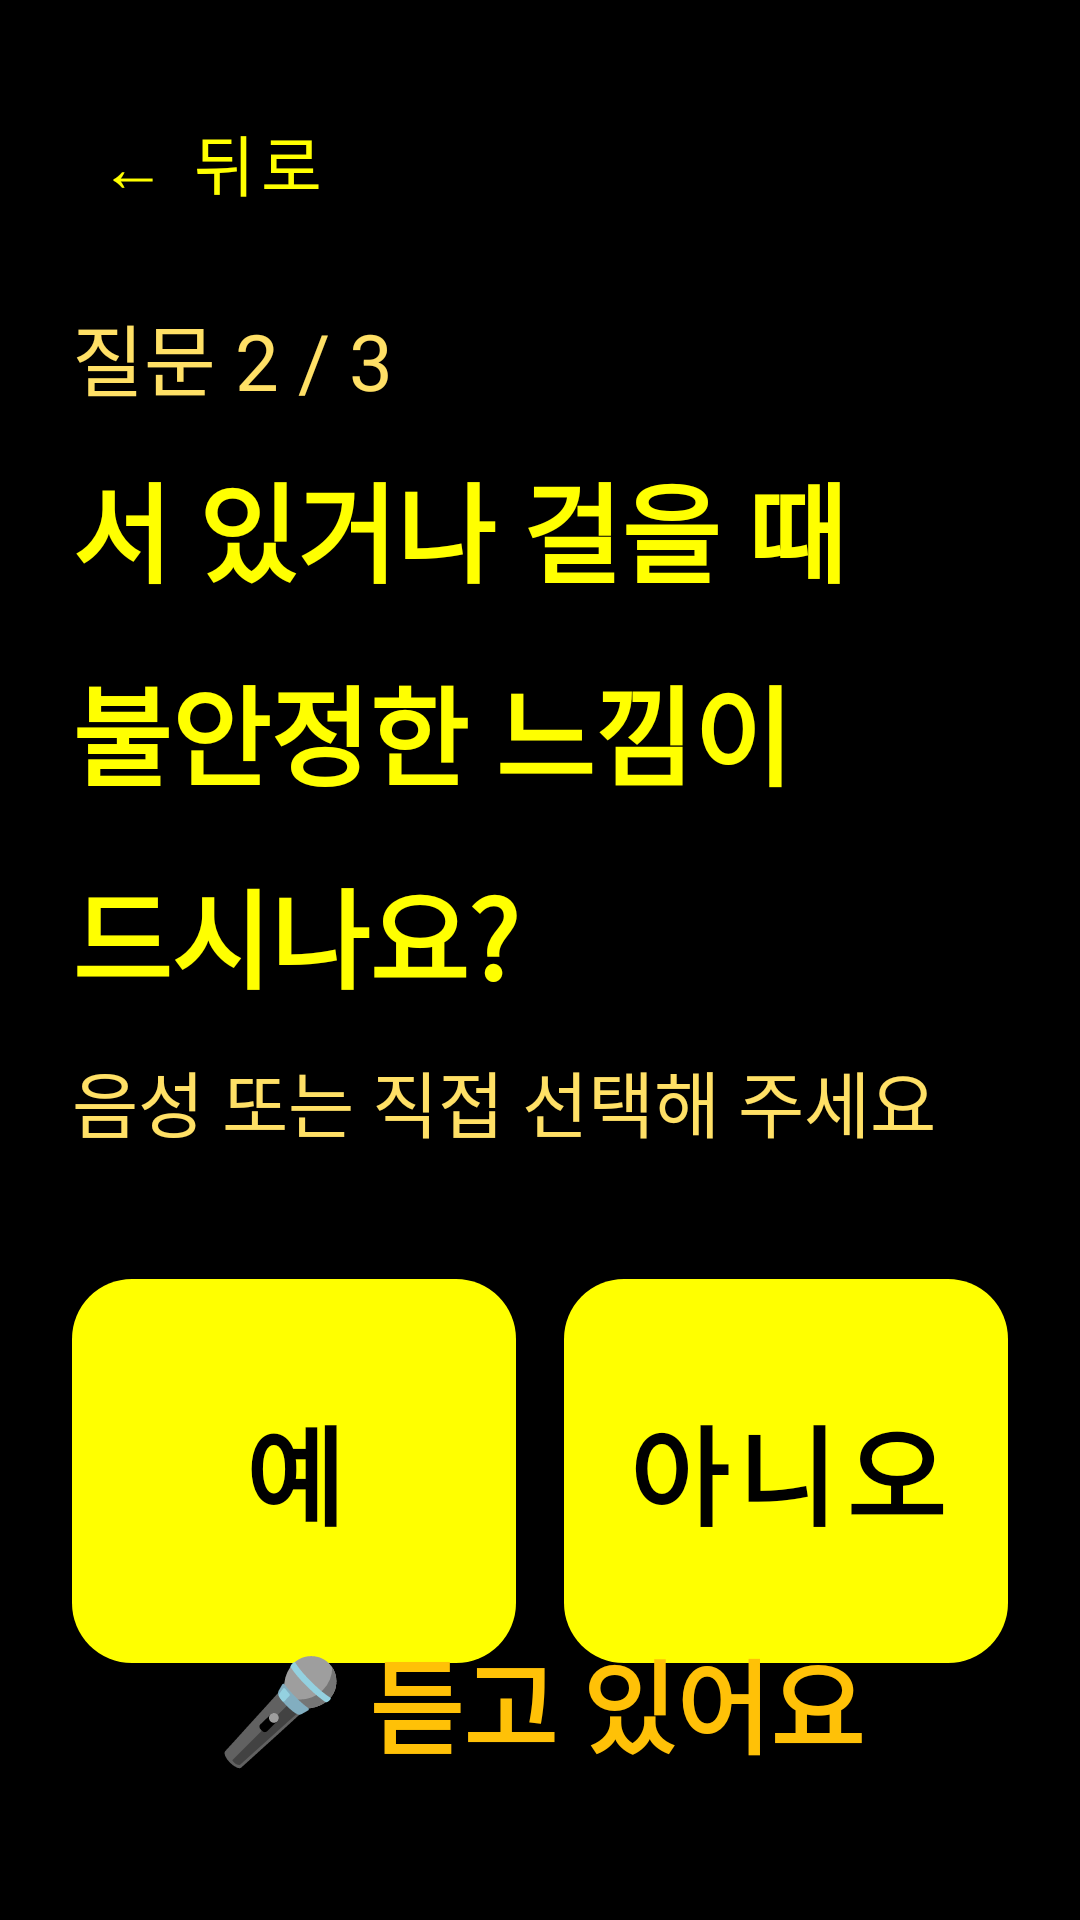

Write the Android layout XML for this screen, with the resource values it uses.
<!-- AndroidManifest.xml: application theme Theme.FallZero -->
<!-- res/layout/fragment_steadi_q2.xml -->
<?xml version="1.0" encoding="utf-8"?>
<androidx.constraintlayout.widget.ConstraintLayout
    xmlns:android="http://schemas.android.com/apk/res/android"
    xmlns:app="http://schemas.android.com/apk/res-auto"
    android:layout_width="match_parent"
    android:layout_height="match_parent"
    android:background="@color/background"
    android:padding="24dp">

    <com.google.android.material.button.MaterialButton
        android:id="@+id/btn_back"
        style="@style/Widget.MaterialComponents.Button.TextButton"
        android:layout_width="wrap_content"
        android:layout_height="52dp"
        android:text="← 뒤로"
        android:textSize="22sp"
        android:textColor="@color/text_primary"
        android:layout_marginTop="4dp"
        app:layout_constraintTop_toTopOf="parent"
        app:layout_constraintStart_toStartOf="parent" />

    <TextView
        android:id="@+id/tv_step"
        android:layout_width="0dp"
        android:layout_height="wrap_content"
        android:text="질문 2 / 3"
        android:breakStrategy="simple"
        android:hyphenationFrequency="none"
        android:textSize="26sp"
        android:textColor="@color/text_secondary"
        android:layout_marginTop="20dp"
        app:layout_constraintTop_toBottomOf="@id/btn_back"
        app:layout_constraintStart_toStartOf="parent"
        app:layout_constraintEnd_toEndOf="parent" />

    <TextView
        android:id="@+id/tv_question"
        android:layout_width="0dp"
        android:layout_height="wrap_content"
        android:text="@string/steadi_q2"
        android:breakStrategy="simple"
        android:hyphenationFrequency="none"
        android:textSize="36sp"
        android:textStyle="bold"
        android:textColor="@color/text_primary"
        android:lineSpacingMultiplier="1.3"
        android:maxLines="4"
        android:autoSizeTextType="uniform"
        android:autoSizeMinTextSize="20sp"
        android:autoSizeMaxTextSize="36sp"
        android:autoSizeStepGranularity="2sp"
        android:layout_marginTop="12dp"
        app:layout_constraintTop_toBottomOf="@id/tv_step"
        app:layout_constraintStart_toStartOf="parent"
        app:layout_constraintEnd_toEndOf="parent" />

    <TextView
        android:id="@+id/tv_subtitle"
        android:layout_width="0dp"
        android:layout_height="wrap_content"
        android:text="음성 또는 직접 선택해 주세요"
        android:breakStrategy="simple"
        android:hyphenationFrequency="none"
        android:textSize="24sp"
        android:textColor="@color/text_secondary"
        android:lineSpacingMultiplier="1.3"
        android:layout_marginTop="12dp"
        app:layout_constraintTop_toBottomOf="@id/tv_question"
        app:layout_constraintStart_toStartOf="parent"
        app:layout_constraintEnd_toEndOf="parent" />

    <LinearLayout
        android:layout_width="0dp"
        android:layout_height="wrap_content"
        android:orientation="horizontal"
        android:layout_marginTop="36dp"
        app:layout_constraintTop_toBottomOf="@id/tv_subtitle"
        app:layout_constraintStart_toStartOf="parent"
        app:layout_constraintEnd_toEndOf="parent">

        <com.google.android.material.button.MaterialButton
            android:id="@+id/btn_yes"
            android:layout_width="0dp"
            android:layout_height="140dp"
            android:layout_weight="1"
            android:text="예"
            android:textSize="36sp"
            android:textStyle="bold"
            android:textColor="@color/on_primary"
            android:maxLines="1"
            android:layout_marginEnd="8dp"
            app:backgroundTint="@color/primary"
            app:cornerRadius="20dp" />

        <com.google.android.material.button.MaterialButton
            android:id="@+id/btn_no"
            android:layout_width="0dp"
            android:layout_height="140dp"
            android:layout_weight="1"
            android:text="아니오"
            android:textSize="36sp"
            android:textStyle="bold"
            android:textColor="@color/on_primary"
            android:maxLines="1"
            android:layout_marginStart="8dp"
            app:backgroundTint="@color/primary"
            app:cornerRadius="20dp" />
    </LinearLayout>

    <TextView
        android:id="@+id/tv_voice_status"
        android:layout_width="0dp"
        android:layout_height="wrap_content"
        android:text="🎤 듣고 있어요"
        android:breakStrategy="simple"
        android:hyphenationFrequency="none"
        android:textSize="34sp"
        android:textStyle="bold"
        android:textColor="#FFC107"
        android:gravity="center"
        android:layout_marginBottom="24dp"
        app:layout_constraintBottom_toBottomOf="parent"
        app:layout_constraintStart_toStartOf="parent"
        app:layout_constraintEnd_toEndOf="parent" />

</androidx.constraintlayout.widget.ConstraintLayout>
<!-- resources referenced by this layout -->
<resources>
  <color name="background">#000000</color>
  <color name="on_primary">#000000</color>
  <color name="primary">#FFFF00</color>
  <color name="text_primary">#FFFF00</color>
  <color name="text_secondary">#FFE066</color>
  <string name="steadi_q2">서 있거나 걸을 때\n불안정한 느낌이\n드시나요?</string>
  <style name="Theme.FallZero" parent="Theme.MaterialComponents.DayNight.DarkActionBar">
          <item name="colorPrimary">@color/primary</item>
          <item name="colorPrimaryDark">@color/primary_dark</item>
          <item name="colorAccent">@color/accent</item>
          <item name="android:windowBackground">@color/background</item>
          <item name="android:textColor">@color/text_primary</item>
          <item name="android:textSize">40sp</item>
          
          <item name="android:textColorPrimary">@color/text_primary</item>
          <item name="android:textColorSecondary">@color/text_secondary</item>
          
          <item name="android:textViewStyle">@style/AppTextView</item>
      </style>
  <color name="primary_dark">#CCCC00</color>
  <color name="accent">#FFFF00</color>
  <style name="AppTextView" parent="android:Widget.TextView">
          <item name="android:breakStrategy">simple</item>
          <item name="android:hyphenationFrequency">none</item>
      </style>
</resources>
